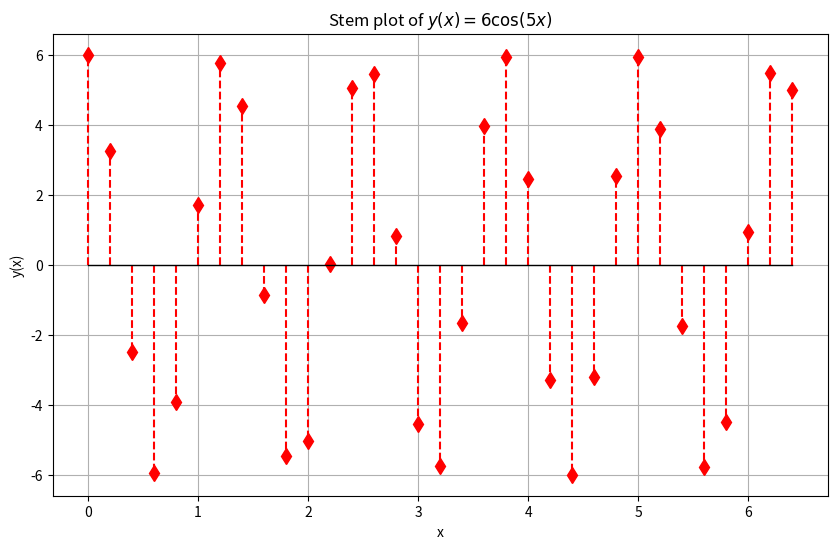

Python code for this plot:
import numpy as np
import matplotlib.pyplot as plt

# 定义函数 / Определение функции
def y(x):
    return 6 * np.cos(5 * x)

# 定义区间和步长 / Определение интервала и шага
x_values = np.arange(0, 2 * np.pi + 0.2, 0.2)
y_values = y(x_values)

# 创建 stem 图 / Создание графика стеблей
plt.figure(figsize=(10, 6))
markerline, stemlines, baseline = plt.stem(x_values, y_values, linefmt='r--', markerfmt='rd', basefmt='k-')

# 设置参数 / Установка параметров
plt.setp(markerline, 'markersize', 8)  # 设置标记大小 / Установка размера маркеров
plt.setp(stemlines, 'linewidth', 1.5)  # 设置线宽 / Установка ширины линий
plt.setp(baseline, 'linewidth', 1)  # 设置基线宽度 / Установка ширины базовой линии

# 定制图形 / Настройка графика
plt.title(r'Stem plot of $y(x) = 6 \cos(5x)$')  # 添加标题 / Добавление заголовка
plt.xlabel('x')  # 设置 x 轴标签 / Установка метки оси x
plt.ylabel('y(x)')  # 设置 y 轴标签 / Установка метки оси y
plt.grid(True)  # 添加网格 / Добавление сетки

# 显示图形 / Отображение графика
plt.show()
